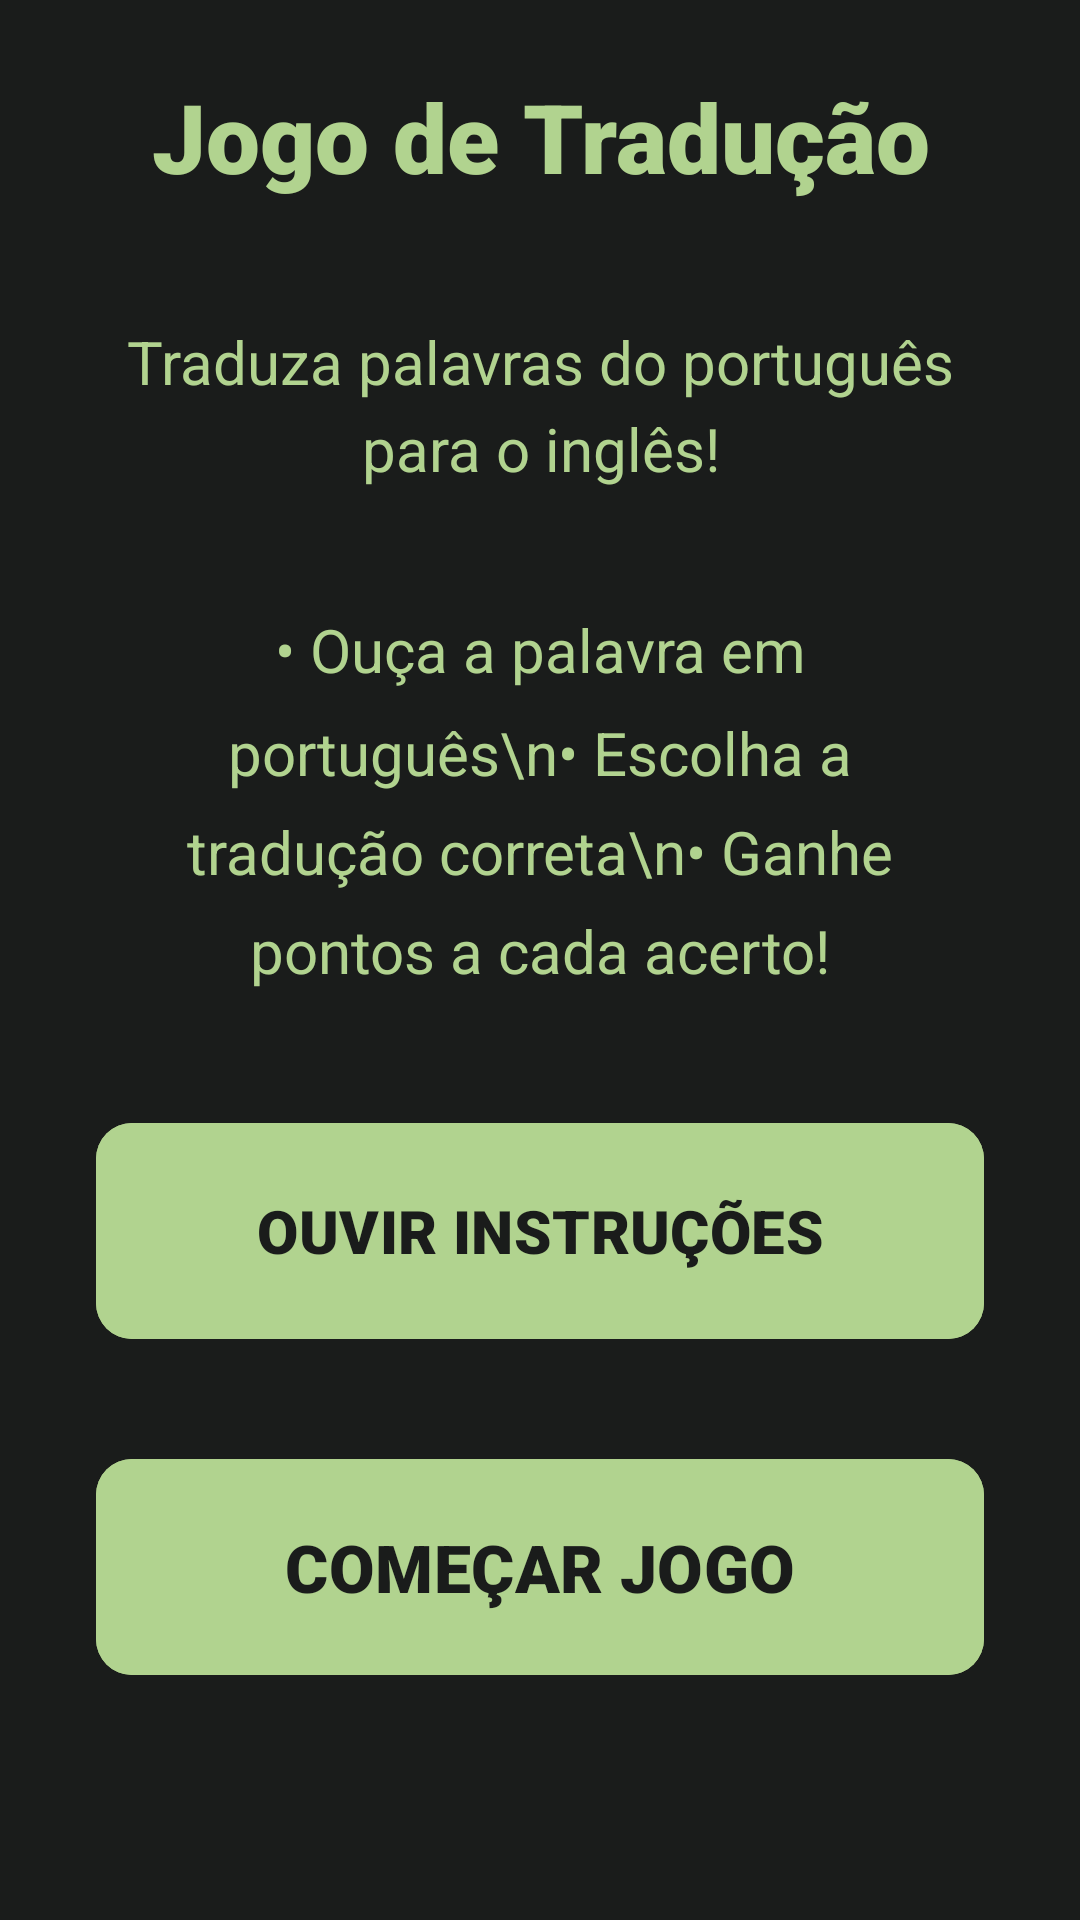

Reconstruct the res/layout file that produces this screen, plus the resources it refers to.
<!-- AndroidManifest.xml: application theme Theme.MundoSonoro -->
<!-- res/layout/fragment_traduzir_home.xml -->
<?xml version="1.0" encoding="utf-8"?>
<FrameLayout xmlns:android="http://schemas.android.com/apk/res/android"
    xmlns:app="http://schemas.android.com/apk/res-auto"
    xmlns:tools="http://schemas.android.com/tools"
    android:layout_width="match_parent"
    android:layout_height="match_parent"
    android:background="@color/verde_cinzento"
    tools:context=".fragments.jogos.traduzir.TraduzirHome">

    <androidx.constraintlayout.widget.ConstraintLayout
        android:layout_width="match_parent"
        android:layout_height="match_parent">

        <TextView
            android:id="@+id/titulo_traducao"
            android:layout_width="match_parent"
            android:layout_height="wrap_content"
            android:layout_marginTop="24dp"
            android:layout_marginHorizontal="32dp"
            android:text="Jogo de Tradução"
            android:fontFamily="sans-serif-black"
            android:textAlignment="center"
            android:textColor="@color/verde_claro"
            android:textSize="32sp"
            app:layout_constraintEnd_toEndOf="parent"
            app:layout_constraintStart_toStartOf="parent"
            app:layout_constraintTop_toTopOf="parent" />

        <TextView
            android:id="@+id/descricao"
            android:layout_width="match_parent"
            android:layout_height="wrap_content"
            android:layout_marginHorizontal="32dp"
            android:layout_marginTop="40dp"
            android:text="Traduza palavras do português para o inglês!"
            android:fontFamily="sans-serif"
            android:textAlignment="center"
            android:textColor="@color/verde_claro"
            android:textSize="20sp"
            android:lineSpacingMultiplier="1.2"
            app:layout_constraintStart_toStartOf="parent"
            app:layout_constraintEnd_toEndOf="parent"
            app:layout_constraintTop_toBottomOf="@id/titulo_traducao" />

        <TextView
            android:id="@+id/instrucoes"
            android:layout_width="match_parent"
            android:layout_height="wrap_content"
            android:layout_marginHorizontal="48dp"
            android:layout_marginTop="40dp"
            android:text="• Ouça a palavra em português\n• Escolha a tradução correta\n• Ganhe pontos a cada acerto!"
            android:fontFamily="sans-serif"
            android:textAlignment="center"
            android:textColor="@color/verde_claro"
            android:textSize="20sp"
            android:lineSpacingMultiplier="1.4"
            app:layout_constraintStart_toStartOf="parent"
            app:layout_constraintEnd_toEndOf="parent"
            app:layout_constraintTop_toBottomOf="@id/descricao" />

        <com.google.android.material.button.MaterialButton
            android:id="@+id/btn_ouvir_instrucoes"
            android:layout_width="match_parent"
            android:layout_height="80dp"
            android:layout_marginHorizontal="32dp"
            android:layout_marginTop="40dp"
            android:backgroundTint="@color/verde_claro"
            android:fontFamily="sans-serif-black"
            android:text="OUVIR INSTRUÇÕES"
            android:textColor="@color/verde_cinzento"
            android:textSize="20sp"
            app:cornerRadius="12dp"
            app:layout_constraintEnd_toEndOf="parent"
            app:layout_constraintStart_toStartOf="parent"
            app:layout_constraintTop_toBottomOf="@+id/instrucoes" />

        <com.google.android.material.button.MaterialButton
            android:id="@+id/btn_comecar"
            android:layout_width="match_parent"
            android:layout_height="80dp"
            android:layout_marginHorizontal="32dp"
            android:layout_marginTop="32dp"
            android:backgroundTint="@color/verde_claro"
            android:fontFamily="sans-serif-black"
            android:text="COMEÇAR JOGO"
            android:textColor="@color/verde_cinzento"
            android:textSize="22sp"
            app:cornerRadius="12dp"
            app:layout_constraintEnd_toEndOf="parent"
            app:layout_constraintStart_toStartOf="parent"
            app:layout_constraintTop_toBottomOf="@+id/btn_ouvir_instrucoes" />

    </androidx.constraintlayout.widget.ConstraintLayout>

</FrameLayout>
<!-- resources referenced by this layout -->
<resources>
  <color name="verde_cinzento">#1A1C1B</color>
  <color name="verde_claro">#B1D38F</color>
  <style name="Theme.MundoSonoro" parent="Base.Theme.MundoSonoro">
          <item name="android:windowLightStatusBar">false</item>
      </style>
  <style name="Base.Theme.MundoSonoro" parent="Theme.Material3.DayNight.NoActionBar">
          
          
          <item name="colorPrimary">@color/verde_claro</item>
          <item name="android:windowLightStatusBar">false</item>
      </style>
</resources>
